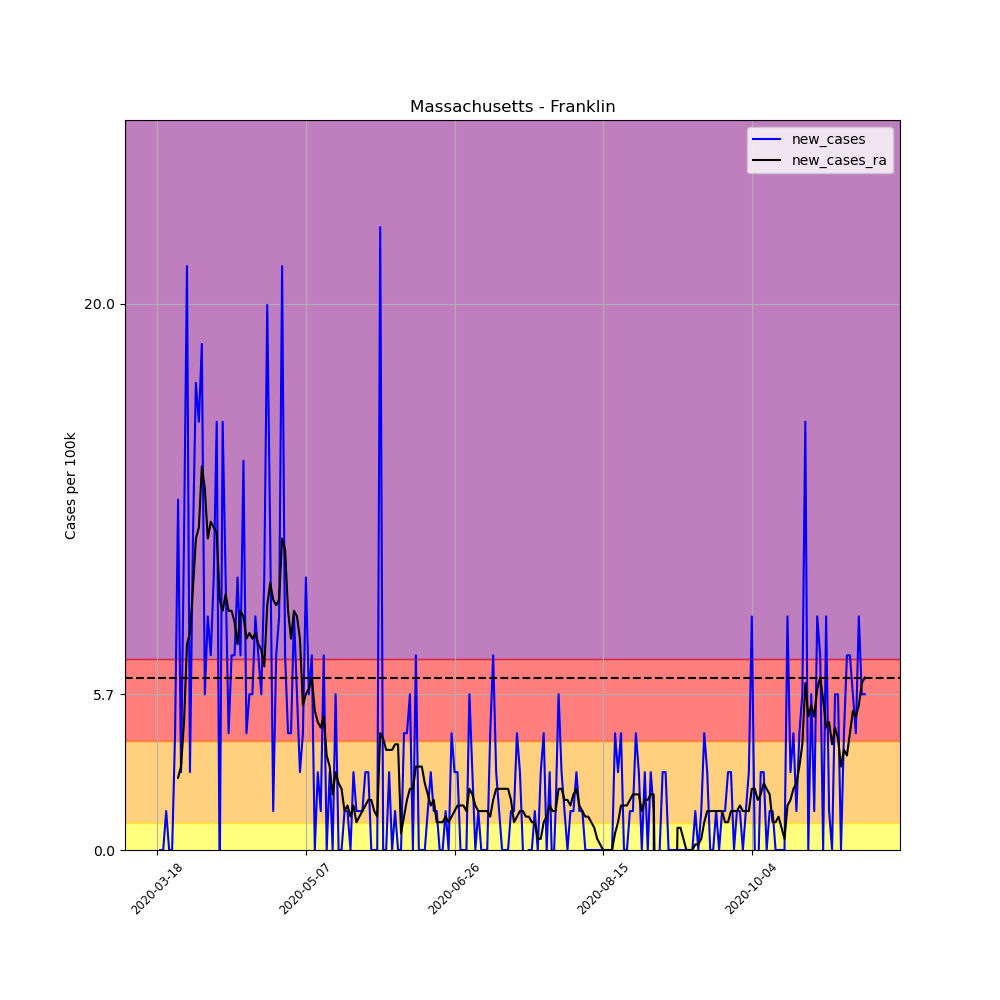

The file beside this chart, header and first rows:
, date, county, state, fips, cases, deaths, COUNTY, STNAME, CTYNAME, POPESTIMATE2019, per_100k, per_100k_ra, new_cases, new_cases_ra
140406, 2020-03-18, Franklin, Massachusetts, 25011, 1, 0, 11, Massachusetts, Franklin, 70180, 1.425, , , 
140407, 2020-03-19, Franklin, Massachusetts, 25011, 1, 0, 11, Massachusetts, Franklin, 70180, 1.425, , 0.0, 
140408, 2020-03-20, Franklin, Massachusetts, 25011, 1, 0, 11, Massachusetts, Franklin, 70180, 1.425, , 0.0, 
140409, 2020-03-21, Franklin, Massachusetts, 25011, 2, 0, 11, Massachusetts, Franklin, 70180, 2.85, , 1.425, 
140410, 2020-03-22, Franklin, Massachusetts, 25011, 2, 0, 11, Massachusetts, Franklin, 70180, 2.85, , 0.0, 
140411, 2020-03-23, Franklin, Massachusetts, 25011, 2, 0, 11, Massachusetts, Franklin, 70180, 2.85, , 0.0, 
140412, 2020-03-24, Franklin, Massachusetts, 25011, 5, 0, 11, Massachusetts, Franklin, 70180, 7.125, 2.85, 4.275, 
140413, 2020-03-25, Franklin, Massachusetts, 25011, 14, 0, 11, Massachusetts, Franklin, 70180, 19.95, 5.496, 12.82, 2.646
140414, 2020-03-26, Franklin, Massachusetts, 25011, 16, 1, 11, Massachusetts, Franklin, 70180, 22.8, 8.549, 2.85, 3.053
140415, 2020-03-27, Franklin, Massachusetts, 25011, 24, 2, 11, Massachusetts, Franklin, 70180, 34.2, 13.23, 11.4, 4.682
140416, 2020-03-28, Franklin, Massachusetts, 25011, 39, 2, 11, Massachusetts, Franklin, 70180, 55.57, 20.76, 21.37, 7.532
140417, 2020-03-29, Franklin, Massachusetts, 25011, 41, 2, 11, Massachusetts, Franklin, 70180, 58.42, 28.7, 2.85, 7.939
140418, 2020-03-30, Franklin, Massachusetts, 25011, 49, 2, 11, Massachusetts, Franklin, 70180, 69.82, 38.27, 11.4, 9.567
140419, 2020-03-31, Franklin, Massachusetts, 25011, 61, 4, 11, Massachusetts, Franklin, 70180, 86.92, 49.67, 17.1, 11.4
140420, 2020-04-01, Franklin, Massachusetts, 25011, 72, 7, 11, Massachusetts, Franklin, 70180, 102.6, 61.47, 15.67, 11.81
140421, 2020-04-02, Franklin, Massachusetts, 25011, 85, 8, 11, Massachusetts, Franklin, 70180, 121.1, 75.52, 18.52, 14.05
140422, 2020-04-03, Franklin, Massachusetts, 25011, 89, 11, 11, Massachusetts, Franklin, 70180, 126.8, 88.75, 5.7, 13.23
140423, 2020-04-04, Franklin, Massachusetts, 25011, 95, 12, 11, Massachusetts, Franklin, 70180, 135.4, 100.2, 8.549, 11.4
140424, 2020-04-05, Franklin, Massachusetts, 25011, 100, 12, 11, Massachusetts, Franklin, 70180, 142.5, 112.2, 7.125, 12.01
140425, 2020-04-06, Franklin, Massachusetts, 25011, 107, 13, 11, Massachusetts, Franklin, 70180, 152.5, 124, 9.974, 11.81
140426, 2020-04-07, Franklin, Massachusetts, 25011, 118, 17, 11, Massachusetts, Franklin, 70180, 168.1, 135.6, 15.67, 11.6
140427, 2020-04-08, Franklin, Massachusetts, 25011, 117, 21, 11, Massachusetts, Franklin, 70180, 166.7, 144.7, -1.425, 9.16
140428, 2020-04-09, Franklin, Massachusetts, 25011, 128, 22, 11, Massachusetts, Franklin, 70180, 182.4, 153.5, 15.67, 8.753
140429, 2020-04-10, Franklin, Massachusetts, 25011, 135, 22, 11, Massachusetts, Franklin, 70180, 192.4, 162.8, 9.974, 9.364
140430, 2020-04-11, Franklin, Massachusetts, 25011, 138, 23, 11, Massachusetts, Franklin, 70180, 196.6, 171.6, 4.275, 8.753
140431, 2020-04-12, Franklin, Massachusetts, 25011, 143, 25, 11, Massachusetts, Franklin, 70180, 203.8, 180.4, 7.125, 8.753
140432, 2020-04-13, Franklin, Massachusetts, 25011, 148, 25, 11, Massachusetts, Franklin, 70180, 210.9, 188.7, 7.125, 8.346
140433, 2020-04-14, Franklin, Massachusetts, 25011, 155, 25, 11, Massachusetts, Franklin, 70180, 220.9, 196.2, 9.974, 7.532
140434, 2020-04-15, Franklin, Massachusetts, 25011, 160, 25, 11, Massachusetts, Franklin, 70180, 228, 205, 7.125, 8.753
140435, 2020-04-16, Franklin, Massachusetts, 25011, 170, 25, 11, Massachusetts, Franklin, 70180, 242.2, 213.5, 14.25, 8.549
140436, 2020-04-17, Franklin, Massachusetts, 25011, 173, 25, 11, Massachusetts, Franklin, 70180, 246.5, 221.3, 4.275, 7.735
140437, 2020-04-18, Franklin, Massachusetts, 25011, 177, 25, 11, Massachusetts, Franklin, 70180, 252.2, 229.2, 5.7, 7.939
140438, 2020-04-19, Franklin, Massachusetts, 25011, 181, 26, 11, Massachusetts, Franklin, 70180, 257.9, 236.9, 5.7, 7.735
140439, 2020-04-20, Franklin, Massachusetts, 25011, 187, 26, 11, Massachusetts, Franklin, 70180, 266.5, 244.9, 8.549, 7.939
140440, 2020-04-21, Franklin, Massachusetts, 25011, 192, 29, 11, Massachusetts, Franklin, 70180, 273.6, 252.4, 7.125, 7.532
140441, 2020-04-22, Franklin, Massachusetts, 25011, 196, 30, 11, Massachusetts, Franklin, 70180, 279.3, 259.7, 5.7, 7.328
140442, 2020-04-23, Franklin, Massachusetts, 25011, 203, 30, 11, Massachusetts, Franklin, 70180, 289.3, 266.5, 9.974, 6.717
140443, 2020-04-24, Franklin, Massachusetts, 25011, 217, 31, 11, Massachusetts, Franklin, 70180, 309.2, 275.4, 19.95, 8.957
140444, 2020-04-25, Franklin, Massachusetts, 25011, 225, 32, 11, Massachusetts, Franklin, 70180, 320.6, 285.2, 11.4, 9.771
140445, 2020-04-26, Franklin, Massachusetts, 25011, 226, 33, 11, Massachusetts, Franklin, 70180, 322, 294.3, 1.425, 9.16
140446, 2020-04-27, Franklin, Massachusetts, 25011, 231, 33, 11, Massachusetts, Franklin, 70180, 329.2, 303.3, 7.125, 8.957
140447, 2020-04-28, Franklin, Massachusetts, 25011, 237, 33, 11, Massachusetts, Franklin, 70180, 337.7, 312.5, 8.549, 9.16
140448, 2020-04-29, Franklin, Massachusetts, 25011, 252, 35, 11, Massachusetts, Franklin, 70180, 359.1, 323.9, 21.37, 11.4
140449, 2020-04-30, Franklin, Massachusetts, 25011, 257, 37, 11, Massachusetts, Franklin, 70180, 366.2, 334.9, 7.125, 10.99
140450, 2020-05-01, Franklin, Massachusetts, 25011, 260, 37, 11, Massachusetts, Franklin, 70180, 370.5, 343.6, 4.275, 8.753
140451, 2020-05-02, Franklin, Massachusetts, 25011, 263, 37, 11, Massachusetts, Franklin, 70180, 374.8, 351.3, 4.275, 7.735
140452, 2020-05-03, Franklin, Massachusetts, 25011, 269, 37, 11, Massachusetts, Franklin, 70180, 383.3, 360.1, 8.549, 8.753
140453, 2020-05-04, Franklin, Massachusetts, 25011, 273, 37, 11, Massachusetts, Franklin, 70180, 389, 368.6, 5.7, 8.549
140454, 2020-05-05, Franklin, Massachusetts, 25011, 275, 37, 11, Massachusetts, Franklin, 70180, 391.8, 376.4, 2.85, 7.735
140455, 2020-05-06, Franklin, Massachusetts, 25011, 278, 38, 11, Massachusetts, Franklin, 70180, 396.1, 381.7, 4.275, 5.293
140456, 2020-05-07, Franklin, Massachusetts, 25011, 285, 39, 11, Massachusetts, Franklin, 70180, 406.1, 387.4, 9.974, 5.7
140457, 2020-05-08, Franklin, Massachusetts, 25011, 289, 41, 11, Massachusetts, Franklin, 70180, 411.8, 393.3, 5.7, 5.903
140458, 2020-05-09, Franklin, Massachusetts, 25011, 294, 42, 11, Massachusetts, Franklin, 70180, 418.9, 399.6, 7.125, 6.31
140459, 2020-05-10, Franklin, Massachusetts, 25011, 294, 42, 11, Massachusetts, Franklin, 70180, 418.9, 404.7, 0.0, 5.089
140460, 2020-05-11, Franklin, Massachusetts, 25011, 296, 42, 11, Massachusetts, Franklin, 70180, 421.8, 409.4, 2.85, 4.682
140461, 2020-05-12, Franklin, Massachusetts, 25011, 297, 42, 11, Massachusetts, Franklin, 70180, 423.2, 413.8, 1.425, 4.478
140462, 2020-05-13, Franklin, Massachusetts, 25011, 302, 43, 11, Massachusetts, Franklin, 70180, 430.3, 418.7, 7.125, 4.885
140463, 2020-05-14, Franklin, Massachusetts, 25011, 302, 43, 11, Massachusetts, Franklin, 70180, 430.3, 422.2, 0.0, 3.46
140464, 2020-05-15, Franklin, Massachusetts, 25011, 304, 43, 11, Massachusetts, Franklin, 70180, 433.2, 425.2, 2.85, 3.053
140465, 2020-05-16, Franklin, Massachusetts, 25011, 304, 44, 11, Massachusetts, Franklin, 70180, 433.2, 427.3, 0.0, 2.036
... 179 more rows
